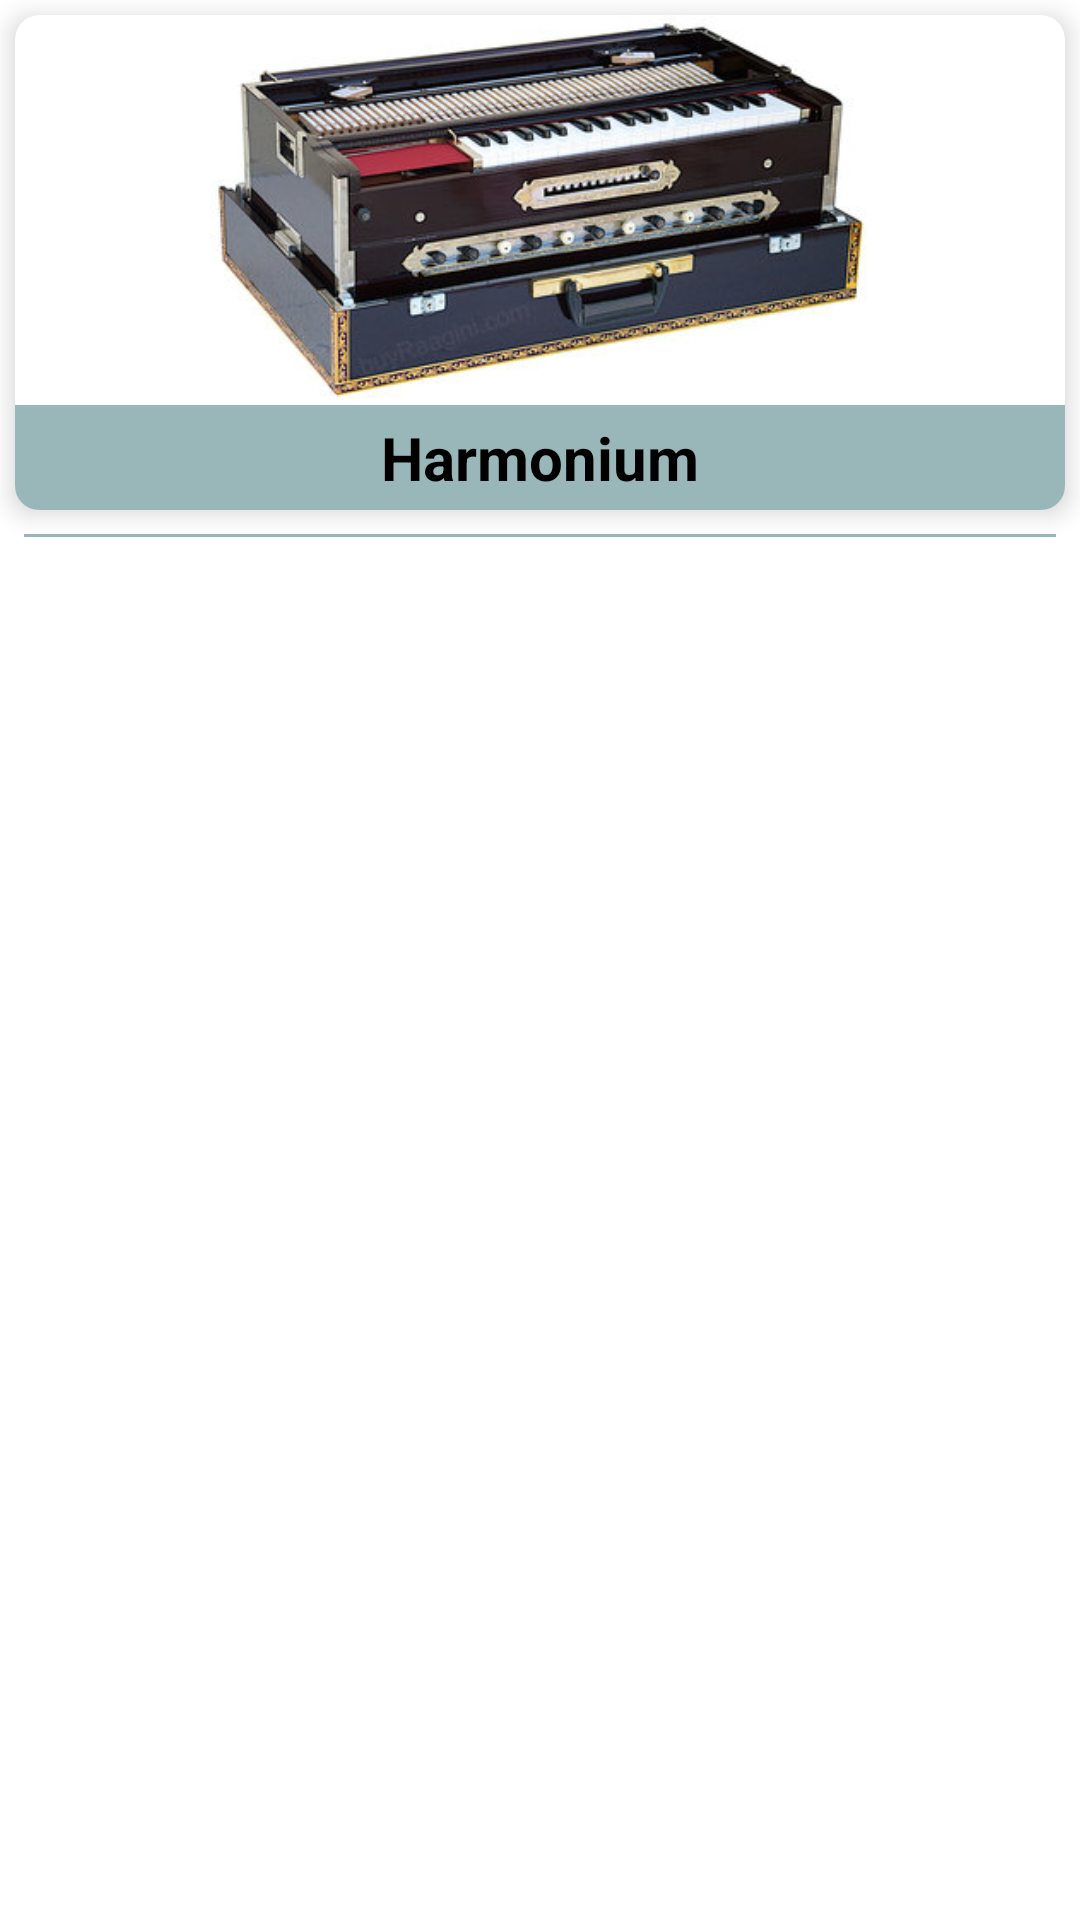

The Android layout XML behind this screen, and the referenced resources:
<!-- AndroidManifest.xml: application theme Theme.InsKotlin -->
<!-- res/layout/custom_design.xml -->
<?xml version="1.0" encoding="utf-8"?>
<androidx.constraintlayout.widget.ConstraintLayout
    xmlns:android="http://schemas.android.com/apk/res/android"
    xmlns:app="http://schemas.android.com/apk/res-auto"
    xmlns:tools="http://schemas.android.com/tools"
    android:layout_width="match_parent"
    android:layout_height="wrap_content">

    <androidx.cardview.widget.CardView
        android:id="@+id/cardView"
        android:layout_width="match_parent"
        android:layout_height="165dp"
        android:layout_margin="5dp"
        app:cardCornerRadius="8dp"
        app:cardElevation="5dp"
        app:layout_constraintEnd_toEndOf="parent"
        app:layout_constraintStart_toStartOf="parent"
        app:layout_constraintTop_toTopOf="parent" >

        <LinearLayout
            android:layout_width="match_parent"
            android:layout_height="match_parent"
            android:orientation="vertical">

            <ImageView
                android:id="@+id/imageView"
                android:layout_width="match_parent"
                android:layout_height="130dp"
                android:scaleType="centerInside"
                app:srcCompat="@drawable/harmonium"
                android:contentDescription="TODO" />

            <TextView
                android:id="@+id/textView"
                android:layout_width="match_parent"
                android:layout_height="35dp"
                android:background="#99B7B8"
                android:gravity="center"
                android:text="Harmonium"
                android:textColor="#000000"
                android:textSize="20sp"
                android:textStyle="bold" />

        </LinearLayout>

    </androidx.cardview.widget.CardView>

    <View
        android:id="@+id/underLine"
        android:layout_width="match_parent"
        android:layout_height="1dp"
        android:layout_margin="8dp"
        android:background="#99B7B8"
        app:layout_constraintEnd_toEndOf="parent"
        app:layout_constraintStart_toStartOf="parent"
        app:layout_constraintTop_toBottomOf="@+id/cardView" />
</androidx.constraintlayout.widget.ConstraintLayout>
<!-- resources referenced by this layout -->
<resources>
  <!-- drawable harmonium: png bitmap (drawable, 137434 bytes) -->
  <style name="Theme.InsKotlin" parent="Theme.MaterialComponents.DayNight.DarkActionBar">
          
          <item name="colorPrimary">@color/purple_500</item>
          <item name="colorPrimaryVariant">@color/purple_700</item>
          <item name="colorOnPrimary">@color/white</item>
          
          <item name="colorSecondary">@color/teal_200</item>
          <item name="colorSecondaryVariant">@color/teal_700</item>
          <item name="colorOnSecondary">@color/black</item>
          
          <item name="android:statusBarColor" tools:targetApi="l">?attr/colorPrimaryVariant</item>
          
      </style>
  <color name="purple_500">#99B7B8</color>
  <color name="purple_700">#537D7F</color>
  <color name="white">#FFFFFFFF</color>
  <color name="teal_200">#FF03DAC5</color>
  <color name="teal_700">#FF018786</color>
  <color name="black">#FF000000</color>
</resources>
